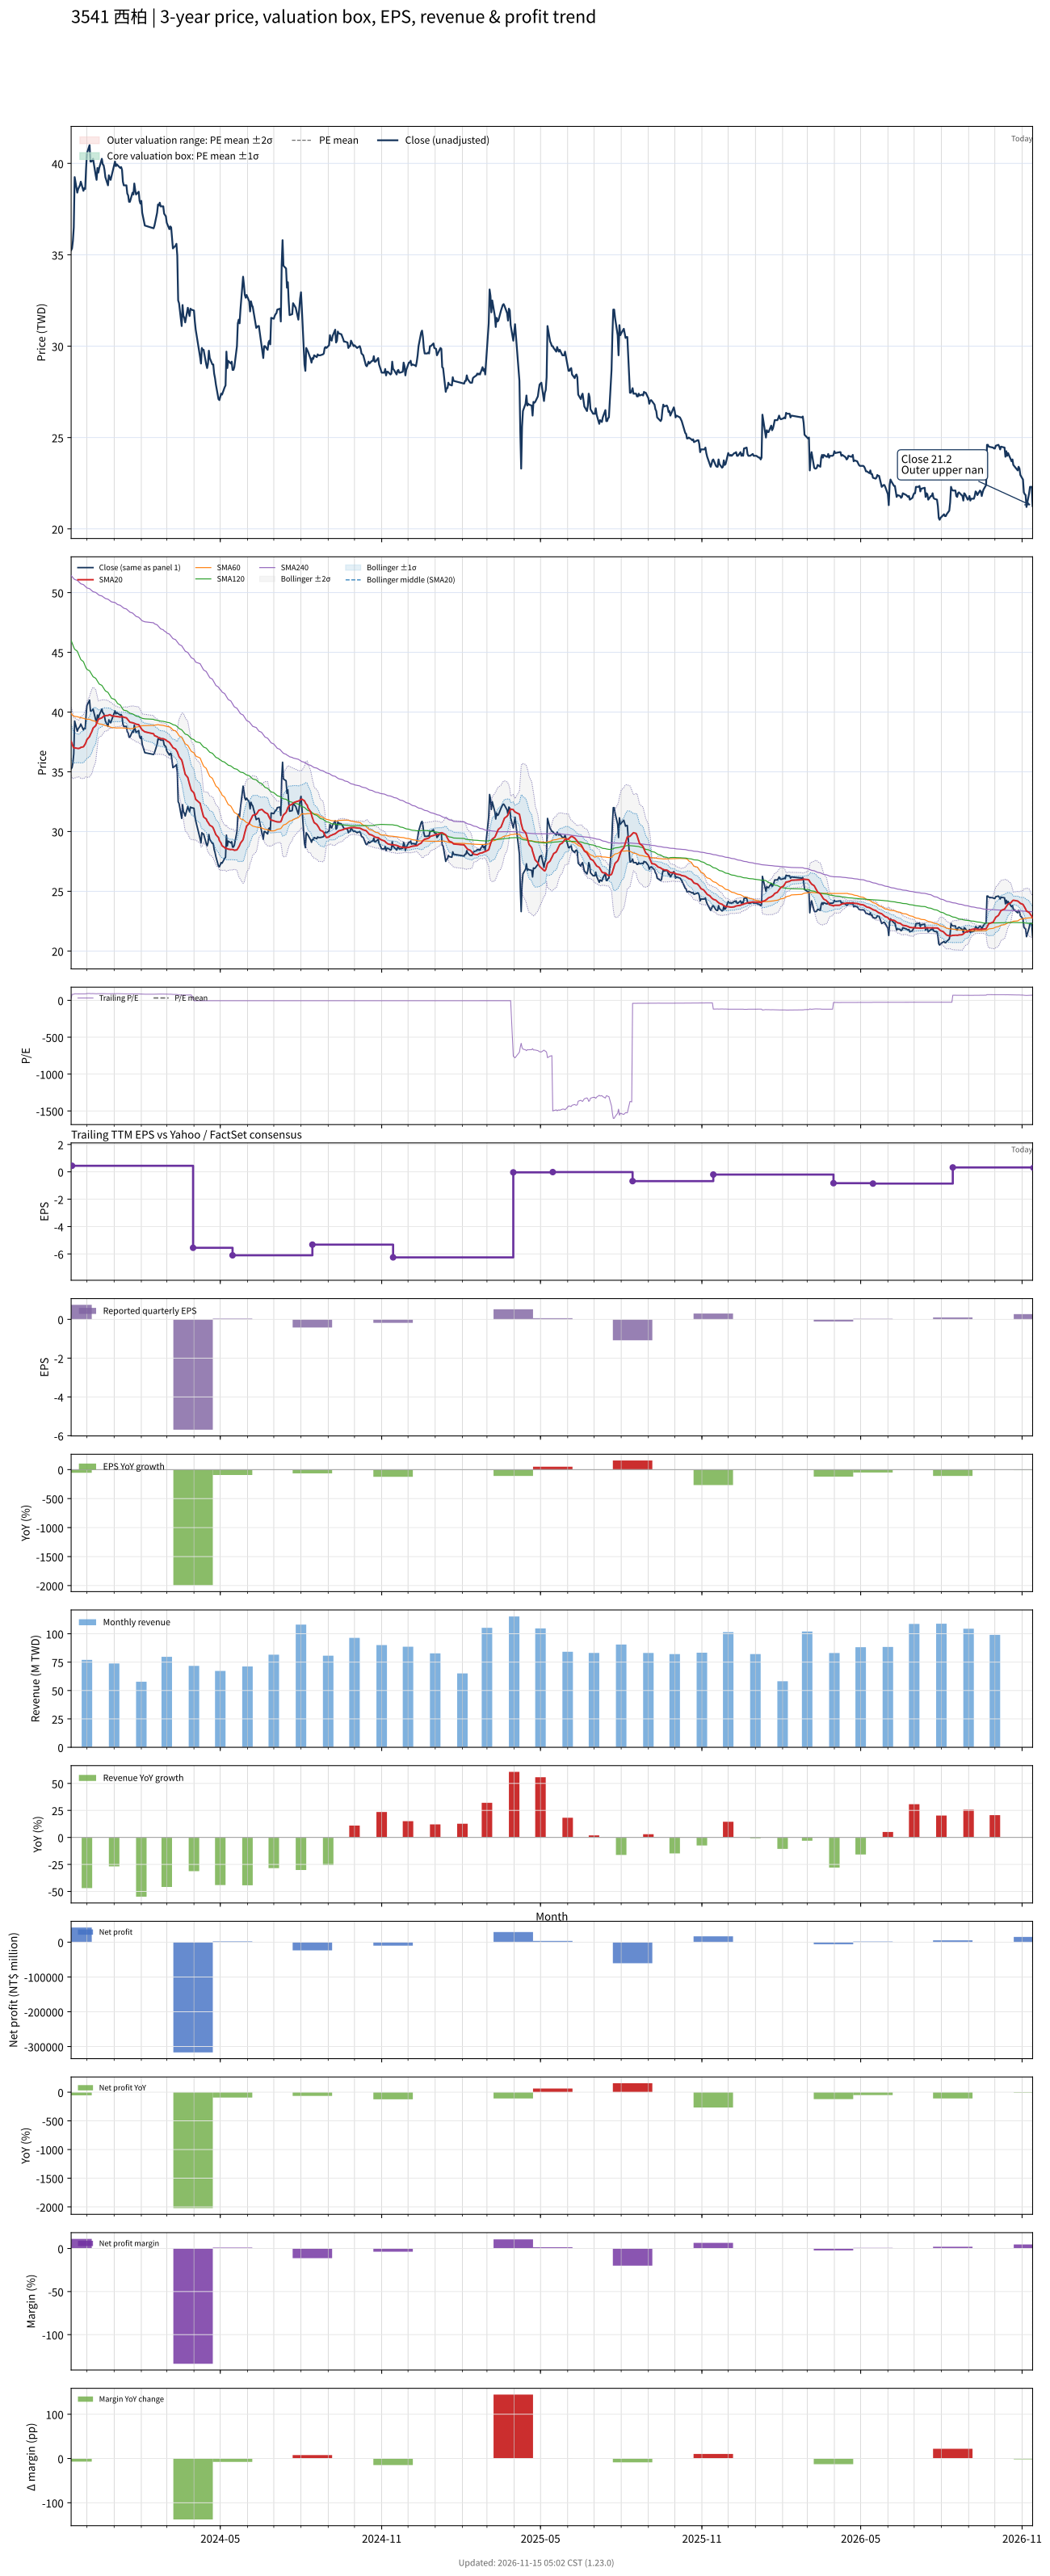

Source data for this figure (header and first rows):
# chart-version: skill-stock-dynamic-val…
date, close, available_date, period_end, eps, ttm_eps, pe, pe_mean, pe_std, price_m2, price_m1, price_mean, price_p1, price_p2, forward_eps, forward_pe, forward_pe_mean, forward_pe_std, forward_price_m2, forward_price_m1, forward_price_mean, forward_price_p1, forward_price_p2, sma20
2023-11-13, 35.25, 2023-08-14, 2023-06-30, -1.2, 1.34, 26.31, , , , , , , , , , , , , , , , , 37.55
2023-11-14, 35.35, 2023-11-14, 2023-09-30, 0.75, 0.44, 80.34, , , , , , , , , , , , , , , , , 37.34
2023-11-15, 35.75, 2023-11-14, 2023-09-30, 0.75, 0.44, 81.25, , , , , , , , , , , , , , , , , 37.15
2023-11-16, 36.5, 2023-11-14, 2023-09-30, 0.75, 0.44, 82.95, , , , , , , , , , , , , , , , , 37.01
2023-11-17, 39.25, 2023-11-14, 2023-09-30, 0.75, 0.44, 89.2, , , , , , , , , , , , , , , , , 37.01
2023-11-20, 38.4, 2023-11-14, 2023-09-30, 0.75, 0.44, 87.27, , , , , , , , , , , , , , , , , 36.97
2023-11-21, 38.6, 2023-11-14, 2023-09-30, 0.75, 0.44, 87.73, , , , , , , , , , , , , , , , , 36.95
2023-11-22, 38.7, 2023-11-14, 2023-09-30, 0.75, 0.44, 87.95, , , , , , , , , , , , , , , , , 36.96
2023-11-23, 38.8, 2023-11-14, 2023-09-30, 0.75, 0.44, 88.18, , , , , , , , , , , , , , , , , 36.99
2023-11-24, 39, 2023-11-14, 2023-09-30, 0.75, 0.44, 88.64, , , , , , , , , , , , , , , , , 37.04
2023-11-27, 38.5, 2023-11-14, 2023-09-30, 0.75, 0.44, 87.5, , , , , , , , , , , , , , , , , 37.09
2023-11-28, 38.65, 2023-11-14, 2023-09-30, 0.75, 0.44, 87.84, , , , , , , , , , , , , , , , , 37.21
2023-11-29, 38.6, 2023-11-14, 2023-09-30, 0.75, 0.44, 87.73, , , , , , , , , , , , , , , , , 37.32
2023-11-30, 39.7, 2023-11-14, 2023-09-30, 0.75, 0.44, 90.23, , , , , , , , , , , , , , , , , 37.49
2023-12-01, 40.55, 2023-11-14, 2023-09-30, 0.75, 0.44, 92.16, , , , , , , , , , , , , , , , , 37.7
2023-12-04, 41, 2023-11-14, 2023-09-30, 0.75, 0.44, 93.18, , , , , , , , , , , , , , , , , 37.95
2023-12-05, 40.1, 2023-11-14, 2023-09-30, 0.75, 0.44, 91.14, , , , , , , , , , , , , , , , , 38.13
2023-12-06, 40.1, 2023-11-14, 2023-09-30, 0.75, 0.44, 91.14, , , , , , , , , , , , , , , , , 38.27
2023-12-07, 40.15, 2023-11-14, 2023-09-30, 0.75, 0.44, 91.25, , , , , , , , , , , , , , , , , 38.45
2023-12-08, 40.25, 2023-11-14, 2023-09-30, 0.75, 0.44, 91.48, , , , , , , , , , , , , , , , , 38.66
2023-12-11, 39.35, 2023-11-14, 2023-09-30, 0.75, 0.44, 89.43, , , , , , , , , , , , , , , , , 38.87
2023-12-12, 39.1, 2023-11-14, 2023-09-30, 0.75, 0.44, 88.86, , , , , , , , , , , , , , , , , 39.05
2023-12-13, 39.75, 2023-11-14, 2023-09-30, 0.75, 0.44, 90.34, , , , , , , , , , , , , , , , , 39.25
2023-12-14, 39.5, 2023-11-14, 2023-09-30, 0.75, 0.44, 89.77, , , , , , , , , , , , , , , , , 39.4
2023-12-15, 39.75, 2023-11-14, 2023-09-30, 0.75, 0.44, 90.34, , , , , , , , , , , , , , , , , 39.43
2023-12-18, 40.25, 2023-11-14, 2023-09-30, 0.75, 0.44, 91.48, , , , , , , , , , , , , , , , , 39.52
2023-12-19, 39.95, 2023-11-14, 2023-09-30, 0.75, 0.44, 90.8, , , , , , , , , , , , , , , , , 39.59
2023-12-20, 39.9, 2023-11-14, 2023-09-30, 0.75, 0.44, 90.68, , , , , , , , , , , , , , , , , 39.65
2023-12-21, 39.65, 2023-11-14, 2023-09-30, 0.75, 0.44, 90.11, , , , , , , , , , , , , , , , , 39.69
2023-12-22, 39.25, 2023-11-14, 2023-09-30, 0.75, 0.44, 89.2, , , , , , , , , , , , , , , , , 39.7
2023-12-25, 38.8, 2023-11-14, 2023-09-30, 0.75, 0.44, 88.18, , , , , , , , , , , , , , , , , 39.72
2023-12-26, 39.35, 2023-11-14, 2023-09-30, 0.75, 0.44, 89.43, , , , , , , , , , , , , , , , , 39.75
2023-12-27, 39.2, 2023-11-14, 2023-09-30, 0.75, 0.44, 89.09, , , , , , , , , , , , , , , , , 39.78
2023-12-28, 39.1, 2023-11-14, 2023-09-30, 0.75, 0.44, 88.86, , , , , , , , , , , , , , , , , 39.75
2023-12-29, 39.3, 2023-11-14, 2023-09-30, 0.75, 0.44, 89.32, , , , , , , , , , , , , , , , , 39.69
2024-01-02, 40.1, 2023-11-14, 2023-09-30, 0.75, 0.44, 91.14, , , , , , , , , , , , , , , , , 39.65
2024-01-03, 39.85, 2023-11-14, 2023-09-30, 0.75, 0.44, 90.57, , , , , , , , , , , , , , , , , 39.63
2024-01-04, 39.95, 2023-11-14, 2023-09-30, 0.75, 0.44, 90.8, , , , , , , , , , , , , , , , , 39.62
2024-01-05, 39.9, 2023-11-14, 2023-09-30, 0.75, 0.44, 90.68, , , , , , , , , , , , , , , , , 39.61
2024-01-08, 39.75, 2023-11-14, 2023-09-30, 0.75, 0.44, 90.34, , , , , , , , , , , , , , , , , 39.59
2024-01-09, 39.8, 2023-11-14, 2023-09-30, 0.75, 0.44, 90.45, , , , , , , , , , , , , , , , , 39.61
2024-01-10, 39.65, 2023-11-14, 2023-09-30, 0.75, 0.44, 90.11, , , , , , , , , , , , , , , , , 39.64
2024-01-11, 39, 2023-11-14, 2023-09-30, 0.75, 0.44, 88.64, , , , , , , , , , , , , , , , , 39.6
2024-01-12, 38.8, 2023-11-14, 2023-09-30, 0.75, 0.44, 88.18, , , , , , , , , , , , , , , , , 39.56
2024-01-15, 38.8, 2023-11-14, 2023-09-30, 0.75, 0.44, 88.18, , , , , , , , , , , , , , , , , 39.52
2024-01-16, 38.35, 2023-11-14, 2023-09-30, 0.75, 0.44, 87.16, , , , , , , , , , , , , , , , , 39.42
2024-01-17, 38.25, 2023-11-14, 2023-09-30, 0.75, 0.44, 86.93, , , , , , , , , , , , , , , , , 39.34
2024-01-18, 37.9, 2023-11-14, 2023-09-30, 0.75, 0.44, 86.14, , , , , , , , , , , , , , , , , 39.24
2024-01-19, 37.9, 2023-11-14, 2023-09-30, 0.75, 0.44, 86.14, , , , , , , , , , , , , , , , , 39.15
2024-01-22, 38.4, 2023-11-14, 2023-09-30, 0.75, 0.44, 87.27, , , , , , , , , , , , , , , , , 39.11
2024-01-23, 38.3, 2023-11-14, 2023-09-30, 0.75, 0.44, 87.05, , , , , , , , , , , , , , , , , 39.08
2024-01-24, 38.9, 2023-11-14, 2023-09-30, 0.75, 0.44, 88.41, , , , , , , , , , , , , , , , , 39.06
2024-01-25, 38.55, 2023-11-14, 2023-09-30, 0.75, 0.44, 87.61, , , , , , , , , , , , , , , , , 39.03
2024-01-26, 38.3, 2023-11-14, 2023-09-30, 0.75, 0.44, 87.05, , , , , , , , , , , , , , , , , 38.99
2024-01-29, 38.45, 2023-11-14, 2023-09-30, 0.75, 0.44, 87.39, , , , , , , , , , , , , , , , , 38.95
2024-01-30, 37.95, 2023-11-14, 2023-09-30, 0.75, 0.44, 86.25, , , , , , , , , , , , , , , , , 38.84
2024-01-31, 37.8, 2023-11-14, 2023-09-30, 0.75, 0.44, 85.91, , , , , , , , , , , , , , , , , 38.73
2024-02-01, 37.95, 2023-11-14, 2023-09-30, 0.75, 0.44, 86.25, , , , , , , , , , , , , , , , , 38.63
2024-02-02, 37.3, 2023-11-14, 2023-09-30, 0.75, 0.44, 84.77, , , , , , , , , , , , , , , , , 38.51
... 669 more rows
